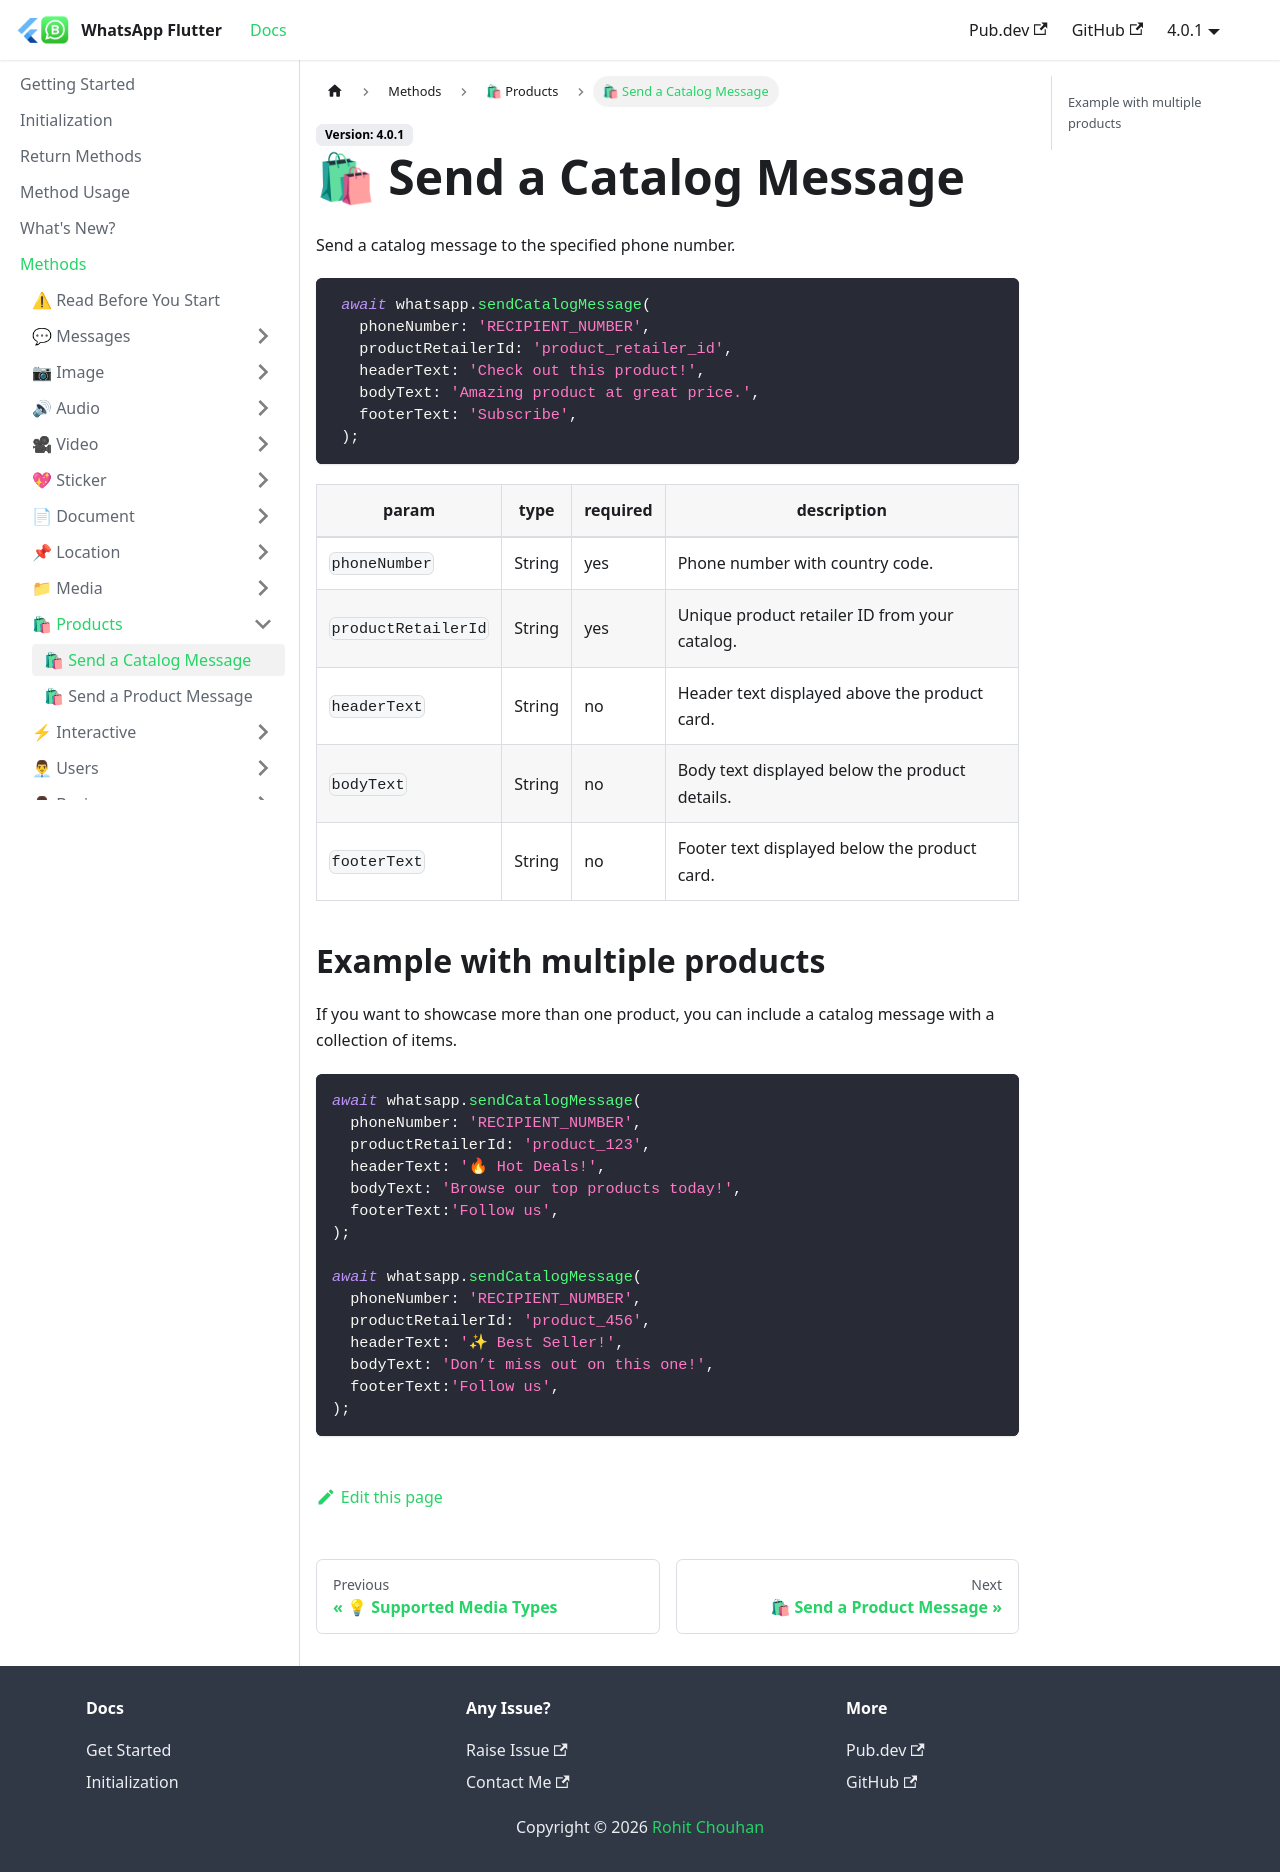

repository: whatsapp-flutter/whatsapp-flutter.github.io · page: docs/methods/products/send-a-catalog-message.html · generator: docusaurus

---
title: 🛍 Send a Catalog Message
sidebar_position: 1
---

Send a catalog message to the specified phone number.
```dart
 await whatsapp.sendCatalogMessage(
   phoneNumber: 'RECIPIENT_NUMBER',
   productRetailerId: 'product_retailer_id',
   headerText: 'Check out this product!',
   bodyText: 'Amazing product at great price.',
   footerText: 'Subscribe',
 );
```

| param               | type   | required | description                                                     |
| ------------------- | ------ | -------- | --------------------------------------------------------------- |
| `phoneNumber`       | String | yes      | Phone number with country code.                        |
| `productRetailerId` | String | yes      | Unique product retailer ID from your catalog.                   |
| `headerText`        | String | no       | Header text displayed above the product card.                   |
| `bodyText`          | String | no       | Body text displayed below the product details.                  |
| `footerText`        | String | no       | Footer text displayed below the product card.                   |

## Example with multiple products

If you want to showcase more than one product, you can include a catalog message with a collection of items.

```dart
await whatsapp.sendCatalogMessage(
  phoneNumber: 'RECIPIENT_NUMBER',
  productRetailerId: 'product_123',
  headerText: '🔥 Hot Deals!',
  bodyText: 'Browse our top products today!',
  footerText:'Follow us',
);

await whatsapp.sendCatalogMessage(
  phoneNumber: 'RECIPIENT_NUMBER',
  productRetailerId: 'product_456',
  headerText: '✨ Best Seller!',
  bodyText: 'Don’t miss out on this one!',
  footerText:'Follow us',
);
```
